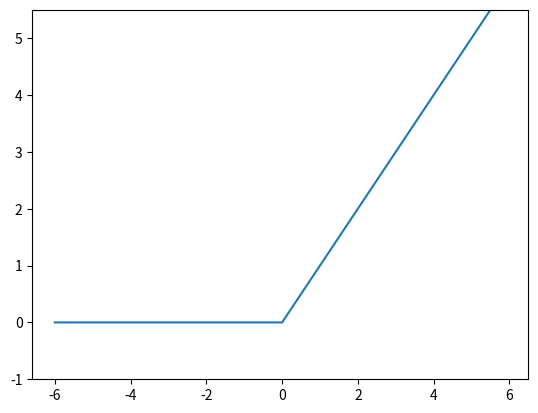

Reproduce this figure in Python.
import numpy as np
import matplotlib.pylab as plt

def RELU(x):
    return np.maximum(0,x)

x = np.arange(-6.0,6.0,0.1)
y = RELU(x)

plt.plot(x,y,label="relu")
plt.ylim(-1,5.5)
plt.show()